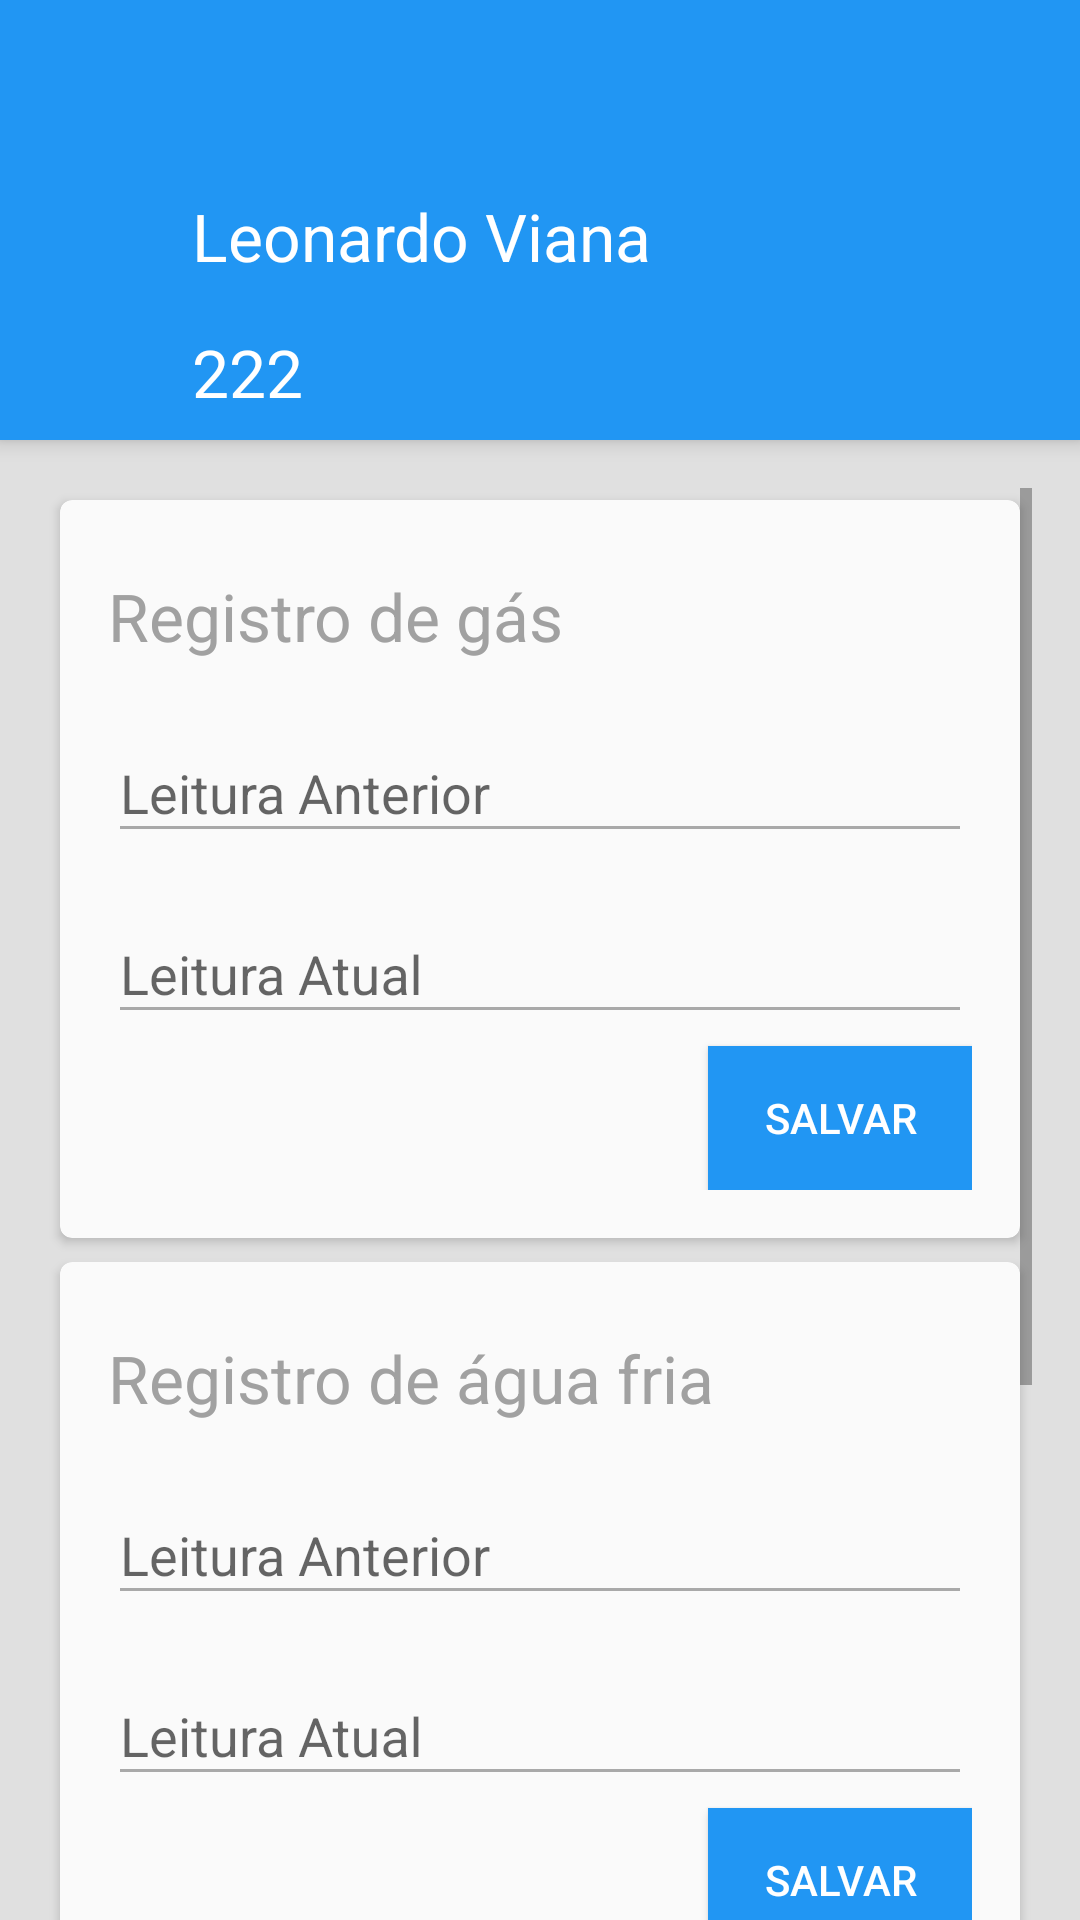

Reconstruct the res/layout file that produces this screen, plus the resources it refers to.
<!-- AndroidManifest.xml: application theme AppTheme -->
<!-- res/layout/read_screen.xml -->
<?xml version="1.0" encoding="utf-8"?>
<LinearLayout xmlns:android="http://schemas.android.com/apk/res/android"
    xmlns:app="http://schemas.android.com/apk/res-auto"
    xmlns:card_view="http://schemas.android.com/apk/res-auto"
    android:layout_width="match_parent"
    android:layout_height="match_parent"
    android:background="@color/gray_background"
    android:orientation="vertical">

    <android.support.v7.widget.Toolbar
        android:id="@+id/tool_bar"
        android:layout_width="match_parent"
        android:layout_height="wrap_content"
        android:background="@color/app_bar_color"
        android:elevation="4dp" />

    <LinearLayout
        android:layout_width="match_parent"
        android:layout_height="wrap_content"
        android:background="@color/app_bar_color"
        android:elevation="4dp"
        android:orientation="vertical">


        <LinearLayout
            android:layout_marginLeft="48dp"
            android:layout_width="match_parent"
            android:layout_height="wrap_content"
            android:background="@color/app_bar_color"
            android:orientation="vertical">

        <TextView
            android:layout_marginLeft="16dp"
            android:id="@+id/text_view_name"
            style="@style/DefaultTextView"
            android:layout_marginTop="8dp"
            android:layout_marginBottom="8dp"
            android:text="Leonardo Viana"
            android:textColor="@android:color/white"
            android:textSize="22sp" />

        <TextView
            android:layout_marginLeft="16dp"
            android:id="@+id/text_view_apartament_number"
            style="@style/DefaultTextView"
            android:layout_marginTop="8dp"
            android:layout_marginBottom="8dp"
            android:text="222"
            android:textColor="@android:color/white"
            android:textSize="22sp" />


        <LinearLayout
            android:layout_width="match_parent"
            android:layout_height="wrap_content"
            android:orientation="horizontal">


        </LinearLayout>
        </LinearLayout>
    </LinearLayout>

    <RelativeLayout
        android:layout_width="match_parent"
        android:layout_height="match_parent">

        <ScrollView
            android:layout_width="match_parent"
            android:layout_height="match_parent"
            android:layout_marginLeft="16dp"
            android:layout_marginRight="16dp"
            android:layout_marginTop="16dp"
            android:fillViewport="true">

            <LinearLayout
                android:layout_width="match_parent"
                android:layout_height="match_parent"
                android:orientation="vertical">


                <android.support.v7.widget.CardView
                    android:layout_width="match_parent"
                    android:layout_height="wrap_content"
                    android:layout_gravity="center"
                    android:layout_margin="4dp"
                    card_view:cardBackgroundColor="@color/card_background"
                    card_view:cardCornerRadius="4dp">

                    <LinearLayout
                        android:layout_width="match_parent"
                        android:layout_height="wrap_content"
                        android:layout_margin="16dp"
                        android:orientation="vertical">

                        <TextView
                            android:layout_marginTop="8dp"
                            android:layout_marginBottom="8dp"
                            style="@style/DefaultTextView"
                            android:text="@string/current_gas_register"
                            android:textSize="22sp" />

                        <android.support.design.widget.TextInputLayout
                            style="@style/SimpleTextInputLayout"
                            app:layout_column="1"
                            app:layout_row="4">

                            <EditText
                                android:id="@+id/edit_text_quantity_gas_old"
                                style="@style/DefaultEditText"
                                android:hint="@string/old_register"
                                android:inputType="numberDecimal" />

                        </android.support.design.widget.TextInputLayout>

                        <android.support.design.widget.TextInputLayout
                            style="@style/SimpleTextInputLayout"
                            app:layout_column="1"
                            app:layout_row="4">

                            <EditText
                                android:id="@+id/edit_text_quantity_gas"
                                style="@style/DefaultEditText"
                                android:hint="@string/current_register"
                                android:inputType="numberDecimal" />

                        </android.support.design.widget.TextInputLayout>


                        <Button
                            android:id="@+id/button_save_gas"
                            style="@style/DefaultButton"
                            android:text="@string/save" />

                    </LinearLayout>

                </android.support.v7.widget.CardView>

                

                <android.support.v7.widget.CardView
                    android:layout_width="match_parent"
                    android:layout_height="wrap_content"
                    android:layout_gravity="center"
                    android:layout_margin="4dp"
                    card_view:cardBackgroundColor="@color/card_background"
                    card_view:cardCornerRadius="4dp">

                    <LinearLayout
                        android:layout_width="match_parent"
                        android:layout_height="wrap_content"
                        android:layout_margin="16dp"
                        android:orientation="vertical">

                        <TextView
                            android:layout_marginTop="8dp"
                            android:layout_marginBottom="8dp"
                            style="@style/DefaultTextView"
                            android:text="@string/current_coldWater_register"
                            android:textSize="22sp" />

                        <android.support.design.widget.TextInputLayout
                            style="@style/SimpleTextInputLayout"
                            app:layout_column="1"
                            app:layout_row="4">

                            <EditText
                                android:id="@+id/edit_text_cold_water_old"
                                style="@style/DefaultEditText"
                                android:hint="@string/old_register"
                                android:inputType="numberDecimal" />

                        </android.support.design.widget.TextInputLayout>

                        <android.support.design.widget.TextInputLayout
                            style="@style/SimpleTextInputLayout"
                            app:layout_column="1"
                            app:layout_row="4">

                            <EditText
                                android:id="@+id/edit_text_cold_water"
                                style="@style/DefaultEditText"
                                android:hint="@string/current_register"
                                android:inputType="numberDecimal" />

                        </android.support.design.widget.TextInputLayout>


                        <Button
                            android:id="@+id/button_save_cold_water"
                            style="@style/DefaultButton"
                            android:text="@string/save" />


                    </LinearLayout>

                </android.support.v7.widget.CardView>

                

                <android.support.v7.widget.CardView
                    android:layout_width="match_parent"
                    android:layout_height="wrap_content"
                    android:layout_gravity="center"
                    android:layout_margin="4dp"
                    card_view:cardBackgroundColor="@color/card_background"
                    card_view:cardCornerRadius="4dp">

                    <LinearLayout
                        android:layout_width="match_parent"
                        android:layout_height="wrap_content"
                        android:layout_margin="16dp"
                        android:orientation="vertical">

                        <TextView
                            android:layout_marginTop="8dp"
                            android:layout_marginBottom="8dp"
                            style="@style/DefaultTextView"
                            android:text="@string/current_hotWater_register"
                            android:textSize="22sp" />

                        <android.support.design.widget.TextInputLayout
                            style="@style/SimpleTextInputLayout"
                            app:layout_column="1"
                            app:layout_row="4">

                            <EditText
                                android:id="@+id/edit_text_hotwater_old"
                                style="@style/DefaultEditText"
                                android:hint="@string/old_register"
                                android:inputType="numberDecimal" />

                        </android.support.design.widget.TextInputLayout>

                        <android.support.design.widget.TextInputLayout
                            style="@style/SimpleTextInputLayout"
                            app:layout_column="1"
                            app:layout_row="4">

                            <EditText
                                android:id="@+id/edit_text_hotwater"
                                style="@style/DefaultEditText"
                                android:hint="@string/current_register"
                                android:inputType="numberDecimal" />

                        </android.support.design.widget.TextInputLayout>


                        <Button
                            android:id="@+id/button_save_hot_water"
                            style="@style/DefaultButton"
                            android:text="@string/save" />


                    </LinearLayout>

                </android.support.v7.widget.CardView>


            </LinearLayout>
        </ScrollView>
    </RelativeLayout>
</LinearLayout>
<!-- resources referenced by this layout -->
<resources>
  <color name="app_bar_color">#2196f3</color>
  <color name="card_background">#fafafa</color>
  <color name="gray_background">#E0E0E0</color>
  <string name="current_coldWater_register">Registro de água fria</string>
  <string name="current_gas_register">Registro de gás</string>
  <string name="current_hotWater_register">Registro de água quente</string>
  <string name="current_register">Leitura Atual</string>
  <string name="old_register">Leitura Anterior</string>
  <string name="save">Salvar</string>
  <style name="DefaultButton">
          <item name="android:layout_height">wrap_content</item>
          <item name="android:layout_width">wrap_content</item>
          <item name="android:background">@drawable/button_default_selector</item>
          <item name="elevation">4dp</item>
          <item name="android:layout_gravity">right|bottom</item>
      </style>
  <style name="DefaultEditText">
          <item name="android:alpha">0.54</item>
          <item name="android:layout_width">match_parent</item>
          <item name="android:layout_height">wrap_content</item>
          <item name="android:textColor">@android:color/black</item>
      </style>
  <style name="DefaultTextView">
          <item name="android:textSize">16sp</item>
          <item name="android:layout_width">match_parent</item>
          <item name="android:layout_height">wrap_content</item>
          <item name="android:textColor">@color/defaultTextColor</item>
      </style>
  <style name="SimpleTextInputLayout">
          <item name="android:layout_marginBottom">4dp</item>
          <item name="android:layout_marginTop">4dp</item>
          <item name="android:layout_height">wrap_content</item>
          <item name="android:layout_width">match_parent</item>
      </style>
  <style name="AppTheme" parent="Theme.AppCompat.Light.NoActionBar">
          <item name="colorPrimary">@color/app_bar_color</item>
          <item name="colorPrimaryDark">@color/status_bar_color</item>
          <item name="colorAccent">@color/status_bar_color</item>
          <item name="android:textColorPrimary">@color/app_bar_text_color</item>
          <item name="drawerArrowStyle">@style/DrawerArrowStyle</item>
          <item name="android:actionModeBackground">@color/app_bar_color</item>
          <item name="actionModeBackground">@color/app_bar_color</item>
          <item name="android:actionMenuTextColor">@android:color/black</item>
          <item name="actionMenuTextColor">@android:color/black</item>
          <item name="android:spinnerDropDownItemStyle">@style/mySpinnerItemStyle</item>
      </style>
  <!-- drawable button_default_selector (drawable) -->
  <?xml version="1.0" encoding="utf-8"?>
  <selector xmlns:android="http://schemas.android.com/apk/res/android">
      <item
          android:state_selected="false"
          android:state_pressed="false"
          android:drawable="@color/ColorPrimary" />
  
      <item android:state_pressed="true"
          android:drawable="@color/item_selected" />
  
      <item android:state_selected="true"
          android:state_pressed="false"
          android:drawable="@color/item_selected" />
  </selector>
  <color name="defaultTextColor">#a1a1a1</color>
  <color name="status_bar_color">#303F9F</color>
  <color name="app_bar_text_color">#fff</color>
  <style name="DrawerArrowStyle" parent="Widget.AppCompat.DrawerArrowToggle">
          <item name="spinBars">true</item>
          <item name="color">@color/white</item>
      </style>
  <style name="mySpinnerItemStyle" parent="@android:style/Widget.Holo.DropDownItem.Spinner">
          <item name="android:textColor">@color/text_instance_color</item>
      </style>
  <color name="ColorPrimary">#2196f3</color>
  <color name="item_selected">#dfdfdf</color>
  <color name="white">#fff</color>
  <color name="text_instance_color">#424242</color>
</resources>
